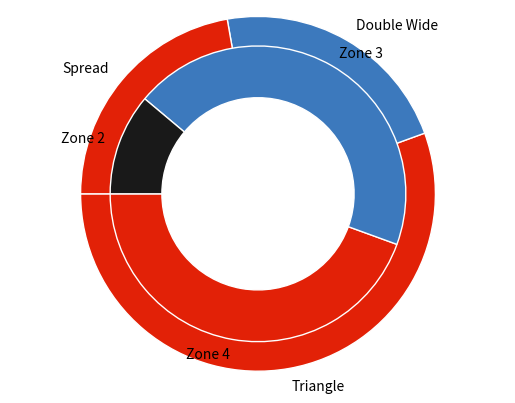

This figure's Python source:
import matplotlib.pyplot as plt
import numpy as np
import pandas as pd

def make_pie(sizes, labels, colors, radius=1):
    col = [[i/255 for i in c] for c in colors]
    plt.axis('equal')
    width = 0.35
    kwargs = dict(colors=col, startangle=180)
    outside, _ = plt.pie(sizes, radius=radius, pctdistance=1-width/2, labels=labels, **kwargs)
    plt.setp(outside, width=width, edgecolor='white')

def make_donut_chart(dataframe, group_column, subgroup_column):
    # Extract unique values and counts from the DataFrame
    group_labels = dataframe[group_column].value_counts().index.tolist()
    group_sizes = dataframe[group_column].value_counts().tolist()
    group_colors = [(226, 33, 7), (60, 121, 189)]  # Modify as needed

    subgroup_labels = dataframe[subgroup_column].value_counts().index.tolist()
    subgroup_sizes = dataframe[subgroup_column].value_counts().tolist()
    subgroup_colors = [(226, 33, 7), (60, 121, 189), (25, 25, 25)]  # Modify as needed

    make_pie(group_sizes, group_labels, group_colors, radius=1.2)
    make_pie(subgroup_sizes, subgroup_labels, subgroup_colors, radius=1)

if __name__ == '__main__':
    # Create a sample DataFrame
    data = [
        ('3240', '4f9da333-e1b5-4e81-83d3-e630b44d9b87', 33, 19, 'Burnsville', 65, 'Right', 2, 5, 4, 'Unknown', '3-4', 'Double Wide', 'Left', 0, 0, 'Outside Run', None, 'Left', 'Non-Passing-Play', 'Zone 4', False, False, False, 2, 'Turnover', 24, 8.85672996129329, 5.931039241194341, 6.461807247892547, 5.898282310919432, 0, 0, 'Endzone-System', '2022-01-01 00:00:00'),
        ('3208', '4f9da333-e1b5-4e81-83d3-e630b44d9b87', 1, 1, 'Burnsville', 20, 'Middle', 1, 10, 1, 'Unknown', '3-4', 'Spread', 'Right', 0, 0, 'Inside Run', None, 'Right', 'Non-Passing-Play', 'Zone 4', False, False, False, 24, 'None', 1, 2.129406808495282, 5.001047203121441, 2, 5, 0, 0, 'Endzone-System', '2022-01-01 00:00:00'),
        ('3210', '4f9da333-e1b5-4e81-83d3-e630b44d9b87', 3, 1, 'Burnsville', 20, 'Left', 3, 10, 1, 'Unknown', '3-4', 'Spread', 'Right', 0, 0, 'Boot Pass', None, None, 'Non-Passing-Play', 'Zone 3', True, True, False, 7, 'None', 7, 2.6626496490734435, 4.238336493543856, 1.97844189208686, 5.1934979723793, 0, 0, 'Endzone-System', '2022-01-01 00:00:00'),
        ('3214', '4f9da333-e1b5-4e81-83d3-e630b44d9b87', 7, 3, 'Burnsville', 42, 'Left', 3, 8, 1, 'Unknown', '3-4', 'Triangle', 'Right', 0, 0, 'Pocket Pass', None, None, 'Non-Passing-Play', 'Zone 4', False, True, False, 7, 'None', -7, 3.452527878751961, 4.381024056435448, 4.178953046564239, 4.634748738682478, 0, 0, 'Endzone-System', '2022-01-01 00:00:00'),
        ('3224', '4f9da333-e1b5-4e81-83d3-e630b44d9b87', 17, 11, 'Burnsville', 25, 'Middle', 2, 14, 2, 'Unknown', '3-4', 'Triangle', 'Right', 0, 0, 'Inside Run', None, 'Right', 'Non-Passing-Play', 'Zone 3', False, False, False, 24, 'None', 10, 3.4524976750890435, 5.260632684973938, 2.487194570262408, 4.270679693994684, 0, 0, 'Endzone-System', '2022-01-01 00:00:00'),
        ('3215', '4f9da333-e1b5-4e81-83d3-e630b44d9b87', 8, 5, 'Burnsville', 30, 'Middle', 1, 10, 1, 'Unknown', '3-4', 'Double Wide', 'Right', 0, 0, 'Inside Run', None, 'Left', 'Non-Passing-Play', 'Zone 2', False, False, False, 24, 'None', 4, 3.367780569235252, 5.25059889760665, 2.9808614153492594, 5.876627168255336, 0, 0, 'Endzone-System', '2022-01-01 00:00:00'),
        ('3221', '4f9da333-e1b5-4e81-83d3-e630b44d9b87', 14, 9, 'Burnsville', 57, 'Left', 1, 10, 2, 'Unknown', '3-4', 'Triangle', 'Left', 0, 0, 'Outside Run', None, 'Left', 'Non-Passing-Play', 'Zone 3', False, False, False, 24, 'None', 12, 6.887326462395353, 4.216181026441359, 5.668912671862344, 5.863119974690784, 0, 0, 'Endzone-System', '2022-01-01 00:00:00'),
        ('3223', '4f9da333-e1b5-4e81-83d3-e630b44d9b87', 16, 11, 'Burnsville', 29, 'Left', 1, 10, 2, 'Unknown', '3-4', 'Triangle', 'Right', 0, 0, 'Boot Pass', None, None, 'Non-Passing-Play', 'Zone 4', False, False, False, 7, 'None', 6, 6.401963042727809, 5.472091219684629, 6.155507168387731, 5.449023402321489, 0, 0, 'Endzone-System', '2022-01-01 00:00:00'),
        ('3217', '4f9da333-e1b5-4e81-83d3-e630b44d9b87', 10, 6, 'Burnsville', 38, 'Right', 3, 7, 1, 'Unknown', '3-4', 'Triangle', 'Right', 0, 0, 'Pocket Pass', None, None, 'Non-Passing-Play', 'Zone 3', False, False, False, 2, 'None', 8, 2.135824283097893, 4.549718796144745, 3.312747641828791, 5.874813230613493, 0, 0, 'Endzone-System', '2022-01-01 00:00:00')
    ]

    df = pd.DataFrame(data, columns=[
        'ID', 'Game_ID', 'Play_Number', 'Drive', 'Possession', 'Yard', 'Hash', 'Down', 'Distance', 'Quarter',
        'Motion', 'D_Formation', 'O_Formation', 'Formation_Strength', 'Home_Score', 'Away_Score', 'Play_Type',
        'Play', 'Play_Type_Dir', 'Pass_Zone', 'Coverage', 'Pressure_Left', 'Pressure_Middle', 'Pressure_Right',
        'Ball_Carrier', 'Event', 'Result', 'Result_X', 'Result_Y', 'Play_X', 'Play_Y', 'Pass_X', 'Pass_Y',
        'Creator', 'Creation_Date'
    ])

    print(df)
    make_donut_chart(df, 'O_Formation', 'Coverage')
    plt.show()
